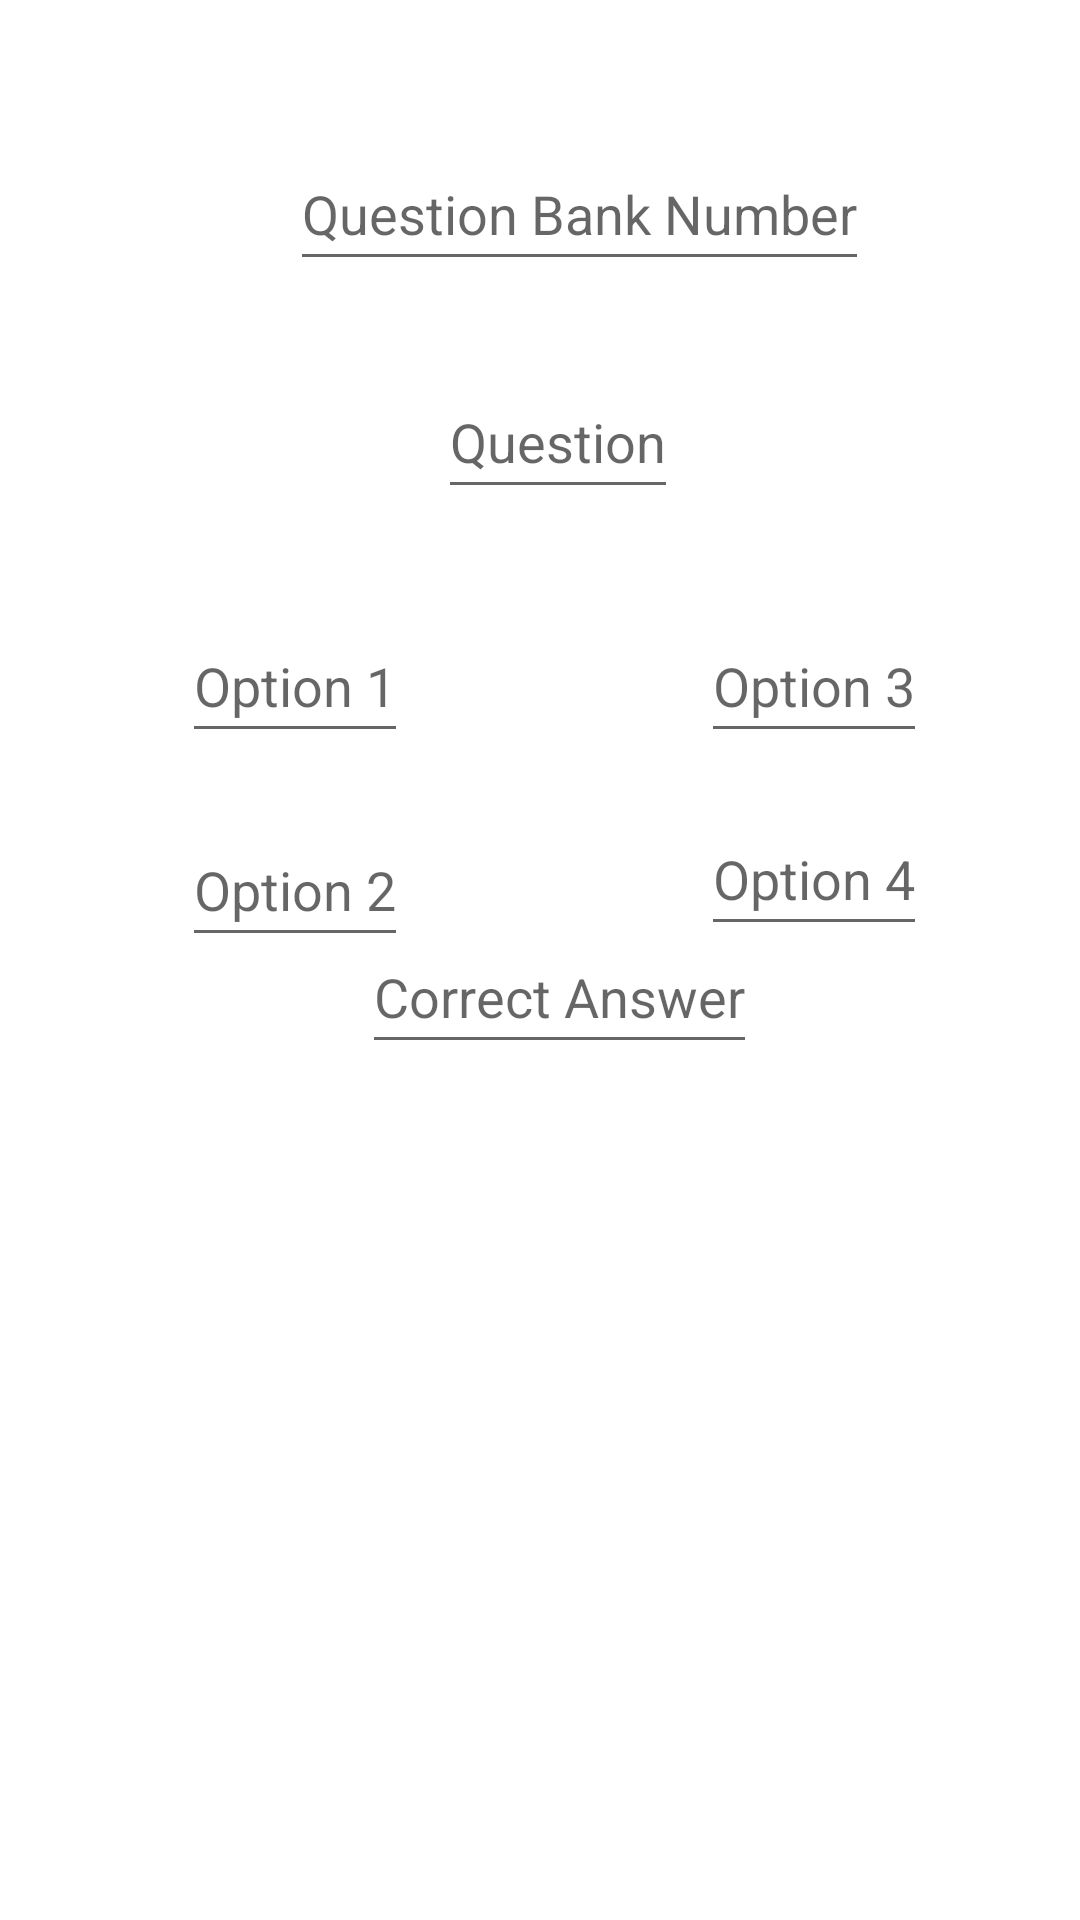

Produce the Android XML layout that renders to this screen, including the resource entries it uses.
<!-- AndroidManifest.xml: application theme Theme.Nasaspaceapp2021 -->
<!-- res/layout/activity_add_question.xml -->
<?xml version="1.0" encoding="utf-8"?>
<androidx.constraintlayout.widget.ConstraintLayout xmlns:android="http://schemas.android.com/apk/res/android"
    xmlns:app="http://schemas.android.com/apk/res-auto"
    xmlns:tools="http://schemas.android.com/tools"
    android:layout_width="match_parent"
    android:layout_height="match_parent"
    tools:context=".ui.AddQuestionActivity">

    <EditText
        android:id="@+id/etQuestionBank"
        android:layout_width="wrap_content"
        android:layout_height="wrap_content"
        android:hint="Question Bank Number"
        android:minWidth="48dp"
        android:minHeight="48dp"
        app:layout_constraintBottom_toBottomOf="parent"
        app:layout_constraintEnd_toEndOf="parent"
        app:layout_constraintHorizontal_bias="0.579"
        app:layout_constraintStart_toStartOf="parent"
        app:layout_constraintTop_toTopOf="parent"
        app:layout_constraintVertical_bias="0.077" />

    <EditText
        android:id="@+id/etQuestion"
        android:layout_width="wrap_content"
        android:layout_height="wrap_content"
        android:layout_marginTop="28dp"
        android:hint="Question"
        app:layout_constraintBottom_toBottomOf="parent"
        app:layout_constraintEnd_toEndOf="parent"
        app:layout_constraintHorizontal_bias="0.522"
        app:layout_constraintStart_toStartOf="parent"
        app:layout_constraintTop_toBottomOf="@+id/etQuestionBank"
        app:layout_constraintVertical_bias="0.0"
        android:minWidth="48dp"
        android:minHeight="48dp"/>

    <EditText
        android:id="@+id/etOption1"
        android:layout_width="wrap_content"
        android:layout_height="wrap_content"
        android:hint="Option 1"
        app:layout_constraintBottom_toBottomOf="parent"
        app:layout_constraintEnd_toEndOf="parent"
        app:layout_constraintHorizontal_bias="0.213"
        app:layout_constraintStart_toStartOf="parent"
        app:layout_constraintTop_toBottomOf="@+id/etQuestion"
        app:layout_constraintVertical_bias="0.079"
        android:minWidth="48dp"
        android:minHeight="48dp"/>

    <EditText
        android:id="@+id/etOption2"
        android:layout_width="wrap_content"
        android:layout_height="wrap_content"
        android:layout_marginTop="20dp"
        android:hint="Option 2"
        app:layout_constraintBottom_toBottomOf="parent"
        app:layout_constraintEnd_toEndOf="parent"
        app:layout_constraintHorizontal_bias="0.213"
        app:layout_constraintStart_toStartOf="parent"
        app:layout_constraintTop_toBottomOf="@+id/etOption1"
        app:layout_constraintVertical_bias="0.0"
        android:minWidth="48dp"
        android:minHeight="48dp"/>

    <EditText
        android:id="@+id/etOption3"
        android:layout_width="wrap_content"
        android:layout_height="wrap_content"
        android:hint="Option 3"
        app:layout_constraintBottom_toBottomOf="parent"
        app:layout_constraintEnd_toEndOf="parent"
        app:layout_constraintHorizontal_bias="0.821"
        app:layout_constraintStart_toStartOf="parent"
        app:layout_constraintTop_toBottomOf="@+id/etQuestion"
        app:layout_constraintVertical_bias="0.079"
        android:minWidth="48dp"
        android:minHeight="48dp"/>

    <EditText
        android:id="@+id/etOption4"
        android:layout_width="wrap_content"
        android:layout_height="wrap_content"
        android:hint="Option 4"
        android:minWidth="48dp"
        android:minHeight="48dp"
        app:layout_constraintBottom_toBottomOf="parent"
        app:layout_constraintEnd_toEndOf="parent"
        app:layout_constraintHorizontal_bias="0.821"
        app:layout_constraintStart_toStartOf="parent"
        app:layout_constraintTop_toBottomOf="@+id/etOption3"
        app:layout_constraintVertical_bias="0.048" />

    <EditText
        android:id="@+id/etCorrectAnswer"
        android:layout_width="wrap_content"
        android:layout_height="wrap_content"
        android:hint="Correct Answer"
        android:minWidth="48dp"
        android:minHeight="48dp"
        app:layout_constraintBottom_toBottomOf="parent"
        app:layout_constraintEnd_toEndOf="parent"
        app:layout_constraintHorizontal_bias="0.528"
        app:layout_constraintStart_toStartOf="parent"
        app:layout_constraintTop_toBottomOf="@+id/etQuestion"
        app:layout_constraintVertical_bias="0.324" />

</androidx.constraintlayout.widget.ConstraintLayout>
<!-- resources referenced by this layout -->
<resources>
  <style name="Theme.Nasaspaceapp2021" parent="Theme.MaterialComponents.DayNight.DarkActionBar">
          
          <item name="colorPrimary">@color/purple_500</item>
          <item name="colorPrimaryVariant">@color/purple_700</item>
          <item name="colorOnPrimary">@color/white</item>
          
          <item name="colorSecondary">@color/teal_200</item>
          <item name="colorSecondaryVariant">@color/teal_700</item>
          <item name="colorOnSecondary">@color/black</item>
          
          <item name="android:statusBarColor" tools:targetApi="l">?attr/colorPrimaryVariant</item>
          
      </style>
  <!-- not gathered from this repository: default colours our renderer supplied (Android Studio template values) -->
  <color name="purple_500">#FF6200EE</color>
  <color name="purple_700">#FF3700B3</color>
  <color name="teal_200">#FF03DAC5</color>
  <color name="teal_700">#FF018786</color>
  <color name="black">#FF000000</color>
  <color name="white">#FFFFFFFF</color>
</resources>
